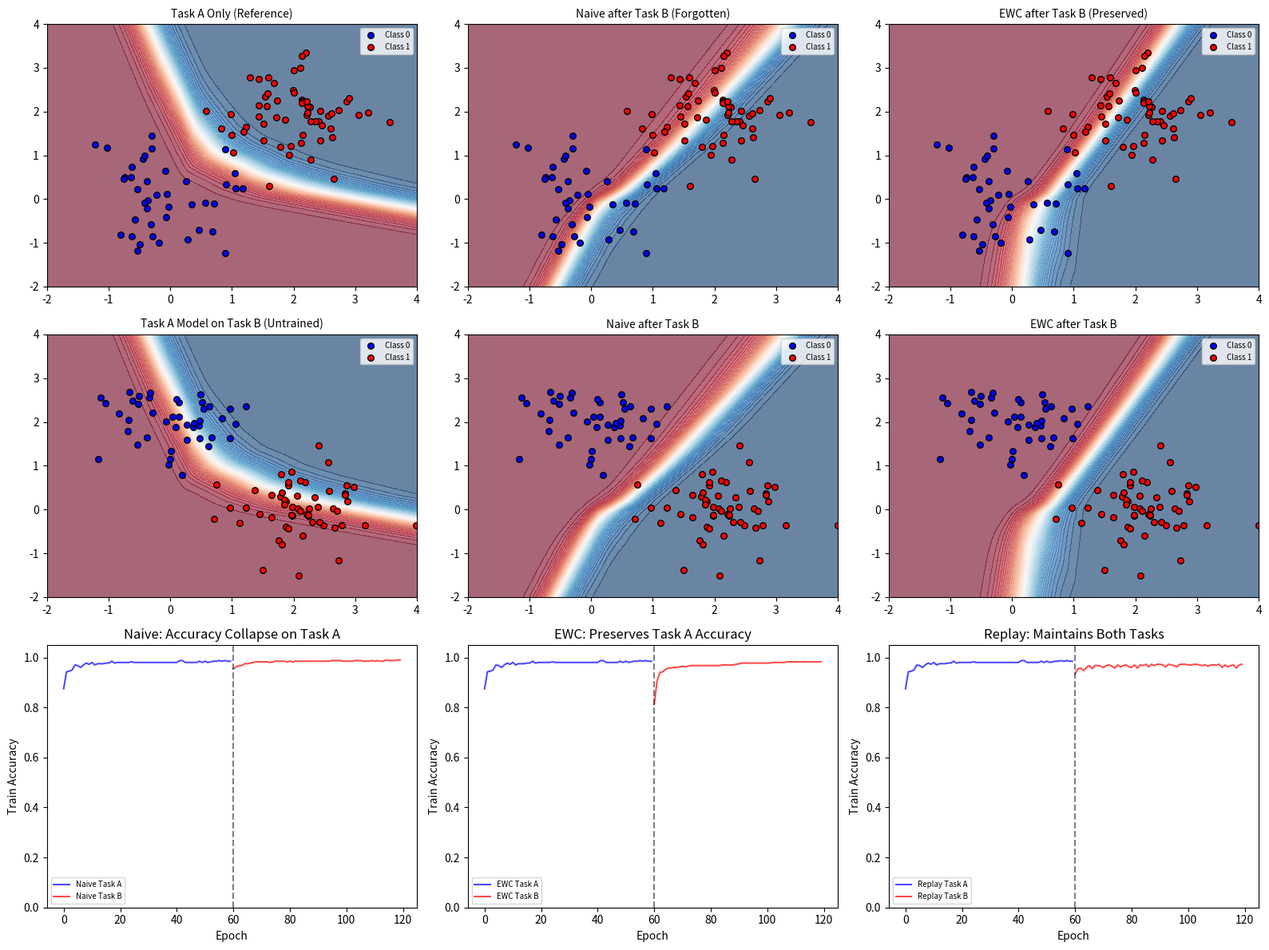

Reproduce this figure in Python. (Note: this script raises an exception after producing the figure.)
"""
Phase 81: Continual Learning - NumPy Concept Demo
=================================================
This script demonstrates catastrophic forgetting and two solutions (EWC, Replay)
using a simple 2-layer MLP trained with NumPy only on synthetic 2D data.

Why NumPy? To make every gradient, every weight update, and every decision
completely transparent. No black-box frameworks.
"""

import numpy as np

# MUST set Agg backend before importing pyplot
import matplotlib
matplotlib.use('Agg')
import matplotlib.pyplot as plt

# =============================================================================
# 1. DATA GENERATION: Two binary classification tasks in 2D
# =============================================================================

def make_task_a(n=500):
    """
    Task A: Circles (class 0) vs Squares (class 1).
    Circles cluster near (0, 0). Squares cluster near (2, 2).
    We make them slightly overlapping to be realistic.
    """
    np.random.seed(0)
    # Class 0: circles (cluster around origin)
    X0 = np.random.randn(n // 2, 2) * 0.6 + np.array([0.0, 0.0])
    y0 = np.zeros((n // 2, 1))
    # Class 1: squares (cluster around (2,2))
    X1 = np.random.randn(n // 2, 2) * 0.6 + np.array([2.0, 2.0])
    y1 = np.ones((n // 2, 1))
    X = np.vstack([X0, X1])
    y = np.vstack([y0, y1])
    # Shuffle
    idx = np.random.permutation(n)
    return X[idx], y[idx]


def make_task_b(n=500):
    """
    Task B: Triangles (class 0) vs Stars (class 1).
    Triangles cluster near (0, 2). Stars cluster near (2, 0).
    """
    np.random.seed(1)
    # Class 0: triangles
    X0 = np.random.randn(n // 2, 2) * 0.6 + np.array([0.0, 2.0])
    y0 = np.zeros((n // 2, 1))
    # Class 1: stars
    X1 = np.random.randn(n // 2, 2) * 0.6 + np.array([2.0, 0.0])
    y1 = np.ones((n // 2, 1))
    X = np.vstack([X0, X1])
    y = np.vstack([y0, y1])
    idx = np.random.permutation(n)
    return X[idx], y[idx]


# =============================================================================
# 2. MODEL: Simple 2-layer MLP (input 2 -> hidden 32 -> output 1)
# =============================================================================

class TwoLayerMLP:
    def __init__(self, input_dim=2, hidden_dim=32, seed=42):
        np.random.seed(seed)
        # Xavier-ish init
        self.W1 = np.random.randn(input_dim, hidden_dim) * np.sqrt(2.0 / input_dim)
        self.b1 = np.zeros((1, hidden_dim))
        self.W2 = np.random.randn(hidden_dim, 1) * np.sqrt(2.0 / hidden_dim)
        self.b2 = np.zeros((1, 1))
        # Cache for activations (needed for Fisher)
        self.z1 = None
        self.a1 = None
        self.z2 = None
        self.a2 = None

    def forward(self, X, store=True):
        """Forward pass. Returns probabilities."""
        z1 = X @ self.W1 + self.b1
        a1 = np.maximum(z1, 0)  # ReLU
        z2 = a1 @ self.W2 + self.b2
        a2 = 1.0 / (1.0 + np.exp(-z2))  # Sigmoid
        if store:
            self.z1 = z1
            self.a1 = a1
            self.z2 = z2
            self.a2 = a2
        return a2

    def backward(self, X, y, probs):
        """Backward pass. Returns gradients."""
        m = X.shape[0]
        # Output gradient (binary cross-entropy derivative)
        dz2 = (probs - y) / m
        dW2 = self.a1.T @ dz2
        db2 = np.sum(dz2, axis=0, keepdims=True)
        da1 = dz2 @ self.W2.T
        dz1 = da1 * (self.z1 > 0).astype(float)  # ReLU derivative
        dW1 = X.T @ dz1
        db1 = np.sum(dz1, axis=0, keepdims=True)
        return {'W1': dW1, 'b1': db1, 'W2': dW2, 'b2': db2}

    def get_params(self):
        return {'W1': self.W1, 'b1': self.b1, 'W2': self.W2, 'b2': self.b2}

    def set_params(self, params):
        self.W1 = params['W1'].copy()
        self.b1 = params['b1'].copy()
        self.W2 = params['W2'].copy()
        self.b2 = params['b2'].copy()

    def apply_gradients(self, grads, lr=0.01):
        self.W1 -= lr * grads['W1']
        self.b1 -= lr * grads['b1']
        self.W2 -= lr * grads['W2']
        self.b2 -= lr * grads['b2']

    def copy(self):
        m = TwoLayerMLP(input_dim=self.W1.shape[0], hidden_dim=self.W1.shape[1], seed=0)
        m.set_params(self.get_params())
        return m


# =============================================================================
# 3. TRAINING UTILITIES
# =============================================================================

def accuracy(model, X, y):
    probs = model.forward(X, store=False)
    preds = (probs > 0.5).astype(float)
    return np.mean(preds == y)


def train_epoch(model, X, y, lr=0.05, batch_size=32):
    """Standard SGD for one epoch."""
    m = X.shape[0]
    indices = np.random.permutation(m)
    for i in range(0, m, batch_size):
        idx = indices[i:i + batch_size]
        Xb, yb = X[idx], y[idx]
        probs = model.forward(Xb, store=True)
        grads = model.backward(Xb, yb, probs)
        model.apply_gradients(grads, lr=lr)


def train_task(model, X, y, epochs=50, lr=0.05, batch_size=32):
    """Train model on a task for N epochs. Returns accuracy history."""
    hist = []
    for _ in range(epochs):
        train_epoch(model, X, y, lr=lr, batch_size=batch_size)
        hist.append(accuracy(model, X, y))
    return hist


# =============================================================================
# 4. EWC: ELASTIC WEIGHT CONSOLIDATION
# =============================================================================

def compute_fisher(model, X, y, num_samples=200):
    """
    Compute diagonal Fisher information F_i = E[(dL/dw_i)^2] over data.
    We approximate the expectation by averaging squared gradients over
    a subset of the task data.
    
    WHY squared gradients? Because the Fisher information matrix approximates
    the curvature of the loss landscape around the optimum. Large squared
    gradient = weight is very sensitive / important for this task.
    """
    fisher = {'W1': np.zeros_like(model.W1),
              'b1': np.zeros_like(model.b1),
              'W2': np.zeros_like(model.W2),
              'b2': np.zeros_like(model.b2)}
    n = min(num_samples, X.shape[0])
    idx = np.random.choice(X.shape[0], size=n, replace=False)
    for i in idx:
        Xi = X[i:i + 1]
        yi = y[i:i + 1]
        probs = model.forward(Xi, store=True)
        grads = model.backward(Xi, yi, probs)
        for k in fisher:
            fisher[k] += grads[k] ** 2
    for k in fisher:
        fisher[k] /= n
    return fisher


def ewc_loss_extra(model, old_params, fisher, lam=1000.0):
    """
    Compute the EWC penalty term:
        (lambda / 2) * sum_i F_i * (w_i - w_i*)^2
    We return the gradient of this penalty w.r.t. each parameter.
    WHY gradients? So we can add them to the task loss gradient during backprop.
    """
    penalty_grads = {}
    for k in old_params:
        diff = model.get_params()[k] - old_params[k]
        # Gradient of penalty w.r.t w is: lambda * F * (w - w*)
        penalty_grads[k] = lam * fisher[k] * diff
    return penalty_grads


def train_epoch_ewc(model, X, y, old_params, fisher, lr=0.05, batch_size=32, lam=1000.0):
    """One epoch of SGD with EWC penalty."""
    m = X.shape[0]
    indices = np.random.permutation(m)
    for i in range(0, m, batch_size):
        idx = indices[i:i + batch_size]
        Xb, yb = X[idx], y[idx]
        probs = model.forward(Xb, store=True)
        grads = model.backward(Xb, yb, probs)
        # Add EWC penalty gradient
        ewc_grads = ewc_loss_extra(model, old_params, fisher, lam=lam)
        for k in grads:
            grads[k] += ewc_grads[k]
        model.apply_gradients(grads, lr=lr)


def train_task_ewc(model, X, y, old_params, fisher, epochs=50, lr=0.05, batch_size=32, lam=1000.0):
    hist = []
    for _ in range(epochs):
        train_epoch_ewc(model, X, y, old_params, fisher, lr=lr, batch_size=batch_size, lam=lam)
        hist.append(accuracy(model, X, y))
    return hist


# =============================================================================
# 5. REPLAY BUFFER
# =============================================================================

def train_epoch_replay(model, X_new, y_new, X_old, y_old, lr=0.05, batch_size=32, replay_ratio=0.25):
    """
    One epoch where each minibatch is a mix of new task data and replay data.
    replay_ratio = fraction of batch that comes from old data.
    WHY mix? Because the model sees both tasks simultaneously, so gradients
    point in a direction that improves both instead of overwriting A with B.
    """
    m_new = X_new.shape[0]
    m_old = X_old.shape[0]
    indices_new = np.random.permutation(m_new)
    # We iterate over the new data. For each batch, we grab some replay.
    for i in range(0, m_new, batch_size):
        idx_new = indices_new[i:i + batch_size]
        Xb_new, yb_new = X_new[idx_new], y_new[idx_new]
        # Determine how many replay samples to add
        replay_count = int(len(idx_new) * replay_ratio)
        if m_old > 0 and replay_count > 0:
            idx_old = np.random.choice(m_old, size=replay_count, replace=True)
            Xb_old, yb_old = X_old[idx_old], y_old[idx_old]
            Xb = np.vstack([Xb_new, Xb_old])
            yb = np.vstack([yb_new, yb_old])
        else:
            Xb, yb = Xb_new, yb_new
        probs = model.forward(Xb, store=True)
        grads = model.backward(Xb, yb, probs)
        model.apply_gradients(grads, lr=lr)


def train_task_replay(model, X_new, y_new, X_old, y_old, epochs=50, lr=0.05, batch_size=32, replay_ratio=0.25):
    hist = []
    for _ in range(epochs):
        train_epoch_replay(model, X_new, y_new, X_old, y_old, lr=lr, batch_size=batch_size, replay_ratio=replay_ratio)
        hist.append(accuracy(model, X_new, y_new))
    return hist


# =============================================================================
# 6. VISUALIZATION
# =============================================================================

def plot_decision_boundary(ax, model, X, y, title, xlim=(-2, 4), ylim=(-2, 4)):
    """Plot 2D decision boundary."""
    xx, yy = np.meshgrid(np.linspace(xlim[0], xlim[1], 200),
                         np.linspace(ylim[0], ylim[1], 200))
    grid = np.c_[xx.ravel(), yy.ravel()]
    Z = model.forward(grid, store=False).reshape(xx.shape)
    ax.contourf(xx, yy, Z, levels=50, cmap='RdBu', alpha=0.6, vmin=0, vmax=1)
    ax.scatter(X[y[:, 0] == 0, 0], X[y[:, 0] == 0, 1], c='blue', edgecolors='k', s=30, label='Class 0')
    ax.scatter(X[y[:, 0] == 1, 0], X[y[:, 0] == 1, 1], c='red', edgecolors='k', s=30, label='Class 1')
    ax.set_title(title, fontsize=10)
    ax.set_xlim(xlim)
    ax.set_ylim(ylim)
    ax.legend(fontsize=7)


# =============================================================================
# 7. MAIN EXPERIMENT
# =============================================================================

def run_experiment():
    print("=" * 70)
    print("PHASE 81: CONTINUAL LEARNING - NUMPY CONCEPT DEMO")
    print("=" * 70)

    # -------------------------------------------------------------------------
    # Prepare data
    # -------------------------------------------------------------------------
    X_a, y_a = make_task_a(n=500)
    X_b, y_b = make_task_b(n=500)

    # Test sets (hold-out)
    np.random.seed(99)
    split_a = int(0.8 * len(X_a))
    split_b = int(0.8 * len(X_b))
    X_a_train, y_a_train = X_a[:split_a], y_a[:split_a]
    X_a_test, y_a_test = X_a[split_a:], y_a[split_a:]
    X_b_train, y_b_train = X_b[:split_b], y_b[:split_b]
    X_b_test, y_b_test = X_b[split_b:], y_b[split_b:]

    # Replay buffer: small sample from Task A training data
    replay_size = 40
    replay_idx = np.random.choice(len(X_a_train), size=replay_size, replace=False)
    X_replay, y_replay = X_a_train[replay_idx].copy(), y_a_train[replay_idx].copy()

    print(f"\nTask A: {len(X_a_train)} train, {len(X_a_test)} test")
    print(f"Task B: {len(X_b_train)} train, {len(X_b_test)} test")
    print(f"Replay buffer size: {replay_size} examples ({100*replay_size/len(X_a_train):.1f}% of Task A)")

    # -------------------------------------------------------------------------
    # EXPERIMENT 1: NAIVE FINE-TUNING (shows catastrophic forgetting)
    # -------------------------------------------------------------------------
    print("\n" + "-" * 70)
    print("EXPERIMENT 1: NAIVE FINE-TUNING")
    print("-" * 70)
    model_naive = TwoLayerMLP(input_dim=2, hidden_dim=64, seed=42)

    # Phase 1: Train on Task A
    hist_naive_a = train_task(model_naive, X_a_train, y_a_train, epochs=60, lr=0.1, batch_size=32)
    acc_a_after = accuracy(model_naive, X_a_test, y_a_test)
    print(f"After Task A training: Task A test accuracy = {acc_a_after:.3f}")

    # Phase 2: Train SAME model on Task B (no Task A data)
    hist_naive_b = train_task(model_naive, X_b_train, y_b_train, epochs=60, lr=0.1, batch_size=32)
    acc_a_after_b = accuracy(model_naive, X_a_test, y_a_test)
    acc_b_after_b = accuracy(model_naive, X_b_test, y_b_test)
    print(f"After Task B training: Task A test accuracy = {acc_a_after_b:.3f}  <-- CATASTROPHIC FORGETTING!")
    print(f"After Task B training: Task B test accuracy = {acc_b_after_b:.3f}")

    # -------------------------------------------------------------------------
    # EXPERIMENT 2: EWC
    # -------------------------------------------------------------------------
    print("\n" + "-" * 70)
    print("EXPERIMENT 2: ELASTIC WEIGHT CONSOLIDATION (EWC)")
    print("-" * 70)
    model_ewc = TwoLayerMLP(input_dim=2, hidden_dim=64, seed=42)

    # Phase 1: Train on Task A
    hist_ewc_a = train_task(model_ewc, X_a_train, y_a_train, epochs=60, lr=0.1, batch_size=32)
    acc_a_after_ewc = accuracy(model_ewc, X_a_test, y_a_test)
    print(f"After Task A training: Task A test accuracy = {acc_a_after_ewc:.3f}")

    # Save old params and compute Fisher
    old_params_ewc = model_ewc.get_params()
    fisher_ewc = compute_fisher(model_ewc, X_a_train, y_a_train, num_samples=400)
    print(f"Fisher info computed (mean over all weights: {np.mean([np.mean(v) for v in fisher_ewc.values()]):.6f})")

    # Phase 2: Train on Task B with EWC penalty
    hist_ewc_b = train_task_ewc(model_ewc, X_b_train, y_b_train, old_params_ewc, fisher_ewc,
                                 epochs=60, lr=0.02, batch_size=32, lam=10000.0)
    acc_a_after_b_ewc = accuracy(model_ewc, X_a_test, y_a_test)
    acc_b_after_b_ewc = accuracy(model_ewc, X_b_test, y_b_test)
    print(f"After Task B + EWC:    Task A test accuracy = {acc_a_after_b_ewc:.3f}")
    print(f"After Task B + EWC:    Task B test accuracy = {acc_b_after_b_ewc:.3f}")

    # -------------------------------------------------------------------------
    # EXPERIMENT 3: REPLAY BUFFER
    # -------------------------------------------------------------------------
    print("\n" + "-" * 70)
    print("EXPERIMENT 3: REPLAY BUFFER")
    print("-" * 70)
    model_replay = TwoLayerMLP(input_dim=2, hidden_dim=64, seed=42)

    # Phase 1: Train on Task A
    hist_replay_a = train_task(model_replay, X_a_train, y_a_train, epochs=60, lr=0.1, batch_size=32)
    acc_a_after_replay = accuracy(model_replay, X_a_test, y_a_test)
    print(f"After Task A training: Task A test accuracy = {acc_a_after_replay:.3f}")

    # Phase 2: Train on Task B with replay
    hist_replay_b = train_task_replay(model_replay, X_b_train, y_b_train, X_replay, y_replay,
                                       epochs=60, lr=0.1, batch_size=32, replay_ratio=0.25)
    acc_a_after_b_replay = accuracy(model_replay, X_a_test, y_a_test)
    acc_b_after_b_replay = accuracy(model_replay, X_b_test, y_b_test)
    print(f"After Task B + Replay: Task A test accuracy = {acc_a_after_b_replay:.3f}")
    print(f"After Task B + Replay: Task B test accuracy = {acc_b_after_b_replay:.3f}")

    # -------------------------------------------------------------------------
    # SUMMARY TABLE
    # -------------------------------------------------------------------------
    print("\n" + "=" * 70)
    print("SUMMARY: Test Accuracy on Both Tasks After Task B Training")
    print("=" * 70)
    print(f"{'Method':<20} {'Task A':>10} {'Task B':>10}")
    print("-" * 42)
    print(f"{'Naive':<20} {acc_a_after_b:>10.3f} {acc_b_after_b:>10.3f}")
    print(f"{'EWC (lam=10000)':<20} {acc_a_after_b_ewc:>10.3f} {acc_b_after_b_ewc:>10.3f}")
    print(f"{'Replay (25%)':<20} {acc_a_after_b_replay:>10.3f} {acc_b_after_b_replay:>10.3f}")
    print("=" * 70)

    # -------------------------------------------------------------------------
    # VISUALIZATION
    # -------------------------------------------------------------------------
    fig = plt.figure(figsize=(16, 12))

    # Row 1: Decision boundaries for each method on Task A
    ax1 = fig.add_subplot(3, 3, 1)
    # We need to re-instantiate because we only have final models
    # For naive, after B training it's forgotten. Let's create a fresh one for "Task A only" ref.
    model_ref = TwoLayerMLP(input_dim=2, hidden_dim=64, seed=42)
    train_task(model_ref, X_a_train, y_a_train, epochs=60, lr=0.1, batch_size=32)
    plot_decision_boundary(ax1, model_ref, X_a_test, y_a_test, "Task A Only (Reference)")

    ax2 = fig.add_subplot(3, 3, 2)
    plot_decision_boundary(ax2, model_naive, X_a_test, y_a_test, "Naive after Task B (Forgotten)")

    ax3 = fig.add_subplot(3, 3, 3)
    plot_decision_boundary(ax3, model_ewc, X_a_test, y_a_test, "EWC after Task B (Preserved)")

    # Row 2: Decision boundaries on Task B
    ax4 = fig.add_subplot(3, 3, 4)
    plot_decision_boundary(ax4, model_ref, X_b_test, y_b_test, "Task A Model on Task B (Untrained)")

    ax5 = fig.add_subplot(3, 3, 5)
    plot_decision_boundary(ax5, model_naive, X_b_test, y_b_test, "Naive after Task B")

    ax6 = fig.add_subplot(3, 3, 6)
    plot_decision_boundary(ax6, model_ewc, X_b_test, y_b_test, "EWC after Task B")

    # Row 3: Accuracy curves and weight changes
    ax7 = fig.add_subplot(3, 3, 7)
    ax7.plot(hist_naive_a + [np.nan] * len(hist_naive_b), 'b-', label='Naive Task A', alpha=0.7)
    ax7.plot([np.nan] * len(hist_naive_a) + hist_naive_b, 'r-', label='Naive Task B', alpha=0.7)
    ax7.axvline(x=len(hist_naive_a), color='k', linestyle='--', alpha=0.5)
    ax7.set_title("Naive: Accuracy Collapse on Task A")
    ax7.set_xlabel("Epoch")
    ax7.set_ylabel("Train Accuracy")
    ax7.set_ylim(0, 1.05)
    ax7.legend(fontsize=7)

    ax8 = fig.add_subplot(3, 3, 8)
    ax8.plot(hist_ewc_a + [np.nan] * len(hist_ewc_b), 'b-', label='EWC Task A', alpha=0.7)
    ax8.plot([np.nan] * len(hist_ewc_a) + hist_ewc_b, 'r-', label='EWC Task B', alpha=0.7)
    ax8.axvline(x=len(hist_ewc_a), color='k', linestyle='--', alpha=0.5)
    ax8.set_title("EWC: Preserves Task A Accuracy")
    ax8.set_xlabel("Epoch")
    ax8.set_ylabel("Train Accuracy")
    ax8.set_ylim(0, 1.05)
    ax8.legend(fontsize=7)

    ax9 = fig.add_subplot(3, 3, 9)
    ax9.plot(hist_replay_a + [np.nan] * len(hist_replay_b), 'b-', label='Replay Task A', alpha=0.7)
    ax9.plot([np.nan] * len(hist_replay_a) + hist_replay_b, 'r-', label='Replay Task B', alpha=0.7)
    ax9.axvline(x=len(hist_replay_a), color='k', linestyle='--', alpha=0.5)
    ax9.set_title("Replay: Maintains Both Tasks")
    ax9.set_xlabel("Epoch")
    ax9.set_ylabel("Train Accuracy")
    ax9.set_ylim(0, 1.05)
    ax9.legend(fontsize=7)

    plt.tight_layout()
    out_path = "/Users/zen/Desktop/building-ai/ai-miden/src/phase81/continual_learning.png"
    plt.savefig(out_path, dpi=150)
    print(f"\nPlot saved to: {out_path}")

    # Also plot weight change comparison
    fig2, ax = plt.subplots(figsize=(8, 4))
    methods = ['Naive', 'EWC', 'Replay']
    task_a_accs = [acc_a_after_b, acc_a_after_b_ewc, acc_a_after_b_replay]
    task_b_accs = [acc_b_after_b, acc_b_after_b_ewc, acc_b_after_b_replay]
    x = np.arange(len(methods))
    width = 0.35
    bars1 = ax.bar(x - width/2, task_a_accs, width, label='Task A Accuracy', color='steelblue')
    bars2 = ax.bar(x + width/2, task_b_accs, width, label='Task B Accuracy', color='coral')
    ax.set_ylabel('Test Accuracy')
    ax.set_title('Continual Learning: Task A vs Task B Accuracy After Training on Task B')
    ax.set_xticks(x)
    ax.set_xticklabels(methods)
    ax.set_ylim(0, 1.05)
    ax.legend()
    ax.axhline(y=0.5, color='gray', linestyle='--', alpha=0.5, label='Random Chance')
    for bar in bars1:
        height = bar.get_height()
        ax.annotate(f'{height:.2f}', xy=(bar.get_x() + bar.get_width()/2, height),
                    xytext=(0, 3), textcoords="offset points", ha='center', va='bottom', fontsize=9)
    for bar in bars2:
        height = bar.get_height()
        ax.annotate(f'{height:.2f}', xy=(bar.get_x() + bar.get_width()/2, height),
                    xytext=(0, 3), textcoords="offset points", ha='center', va='bottom', fontsize=9)
    plt.tight_layout()
    out_path2 = "/Users/zen/Desktop/building-ai/ai-miden/src/phase81/continual_learning_comparison.png"
    plt.savefig(out_path2, dpi=150)
    print(f"Comparison plot saved to: {out_path2}")


if __name__ == "__main__":
    run_experiment()
